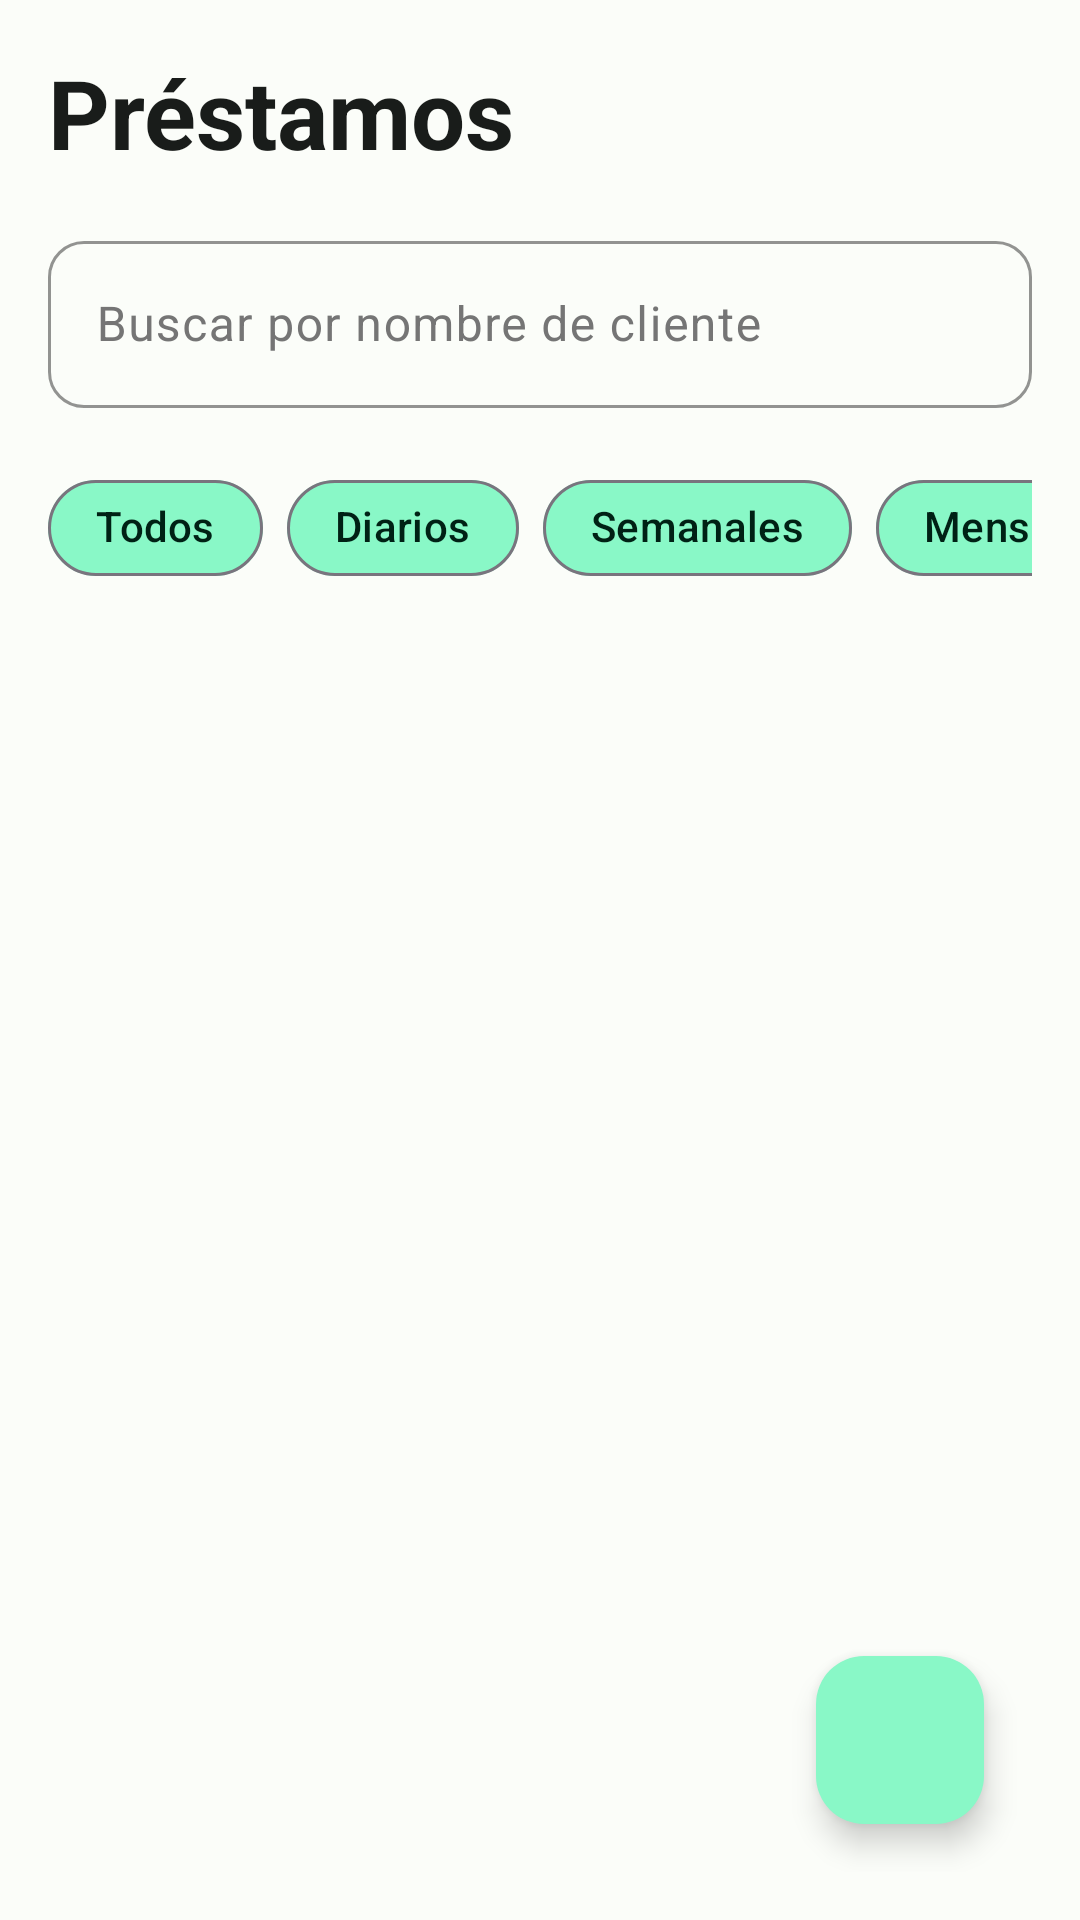

Android layout source for this screen:
<!-- AndroidManifest.xml: application theme Theme.Gestionador -->
<!-- res/layout/fragment_prestamos.xml -->
<?xml version="1.0" encoding="utf-8"?>
<androidx.constraintlayout.widget.ConstraintLayout xmlns:android="http://schemas.android.com/apk/res/android"
    xmlns:app="http://schemas.android.com/apk/res-auto"
    android:layout_width="match_parent"
    android:layout_height="match_parent"
    android:background="@color/backgroundColor"
    android:padding="16dp">

    <TextView
        android:id="@+id/tv_title"
        android:layout_width="wrap_content"
        android:layout_height="wrap_content"
        android:text="Préstamos"
        android:textAppearance="@style/TextAppearance.Gestionador.HeadlineLarge"
        android:textColor="@color/textPrimary"
        app:layout_constraintStart_toStartOf="parent"
        app:layout_constraintTop_toTopOf="parent" />

    <com.google.android.material.floatingactionbutton.FloatingActionButton
        android:id="@+id/fab_add"
        android:layout_width="wrap_content"
        android:layout_height="wrap_content"
        android:layout_margin="16dp"
        android:contentDescription="Agregar préstamo"
        android:src="@drawable/ic_add"
        app:layout_constraintBottom_toBottomOf="parent"
        app:layout_constraintEnd_toEndOf="parent" />

    
    <com.google.android.material.textfield.TextInputLayout
        android:id="@+id/search_layout"
        style="@style/Widget.Gestionador.TextInputLayout"
        android:layout_width="0dp"
        android:layout_height="wrap_content"
        android:layout_marginTop="16dp"
        android:hint="Buscar por nombre de cliente"
        app:startIconDrawable="@drawable/ic_people"
        app:layout_constraintEnd_toEndOf="parent"
        app:layout_constraintStart_toStartOf="parent"
        app:layout_constraintTop_toBottomOf="@id/tv_title">

        <com.google.android.material.textfield.TextInputEditText
            android:id="@+id/et_search"
            android:layout_width="match_parent"
            android:layout_height="wrap_content"
            android:inputType="textPersonName"
            android:maxLines="1" />

    </com.google.android.material.textfield.TextInputLayout>

    <HorizontalScrollView
        android:id="@+id/scroll_chips"
        android:layout_width="0dp"
        android:layout_height="wrap_content"
        android:layout_marginTop="16dp"
        android:scrollbars="none"
        app:layout_constraintEnd_toEndOf="parent"
        app:layout_constraintStart_toStartOf="parent"
        app:layout_constraintTop_toBottomOf="@id/search_layout">

        <LinearLayout
            android:layout_width="wrap_content"
            android:layout_height="wrap_content"
            android:orientation="horizontal">

            <com.google.android.material.chip.Chip
                android:id="@+id/chip_todos"
                style="@style/Widget.Gestionador.Chip"
                android:layout_width="wrap_content"
                android:layout_height="wrap_content"
                android:layout_marginEnd="8dp"
                android:text="Todos" />

            <com.google.android.material.chip.Chip
                android:id="@+id/chip_diarios"
                style="@style/Widget.Gestionador.Chip"
                android:layout_width="wrap_content"
                android:layout_height="wrap_content"
                android:layout_marginEnd="8dp"
                android:text="Diarios" />

            <com.google.android.material.chip.Chip
                android:id="@+id/chip_semanales"
                style="@style/Widget.Gestionador.Chip"
                android:layout_width="wrap_content"
                android:layout_height="wrap_content"
                android:layout_marginEnd="8dp"
                android:text="Semanales" />

            <com.google.android.material.chip.Chip
                android:id="@+id/chip_mensuales"
                style="@style/Widget.Gestionador.Chip"
                android:layout_width="wrap_content"
                android:layout_height="wrap_content"
                android:text="Mensuales" />

        </LinearLayout>

    </HorizontalScrollView>

    <androidx.recyclerview.widget.RecyclerView
        android:id="@+id/rv_prestamos"
        android:layout_width="0dp"
        android:layout_height="0dp"
        android:layout_marginTop="16dp"
        android:clipToPadding="false"
        android:paddingBottom="80dp"
        app:layout_constraintBottom_toBottomOf="parent"
        app:layout_constraintEnd_toEndOf="parent"
        app:layout_constraintStart_toStartOf="parent"
        app:layout_constraintTop_toBottomOf="@id/scroll_chips" />

    <TextView
        android:id="@+id/tv_empty"
        android:layout_width="wrap_content"
        android:layout_height="wrap_content"
        android:text="No hay préstamos registrados"
        android:textAppearance="@style/TextAppearance.Material3.BodyLarge"
        android:textColor="@color/textSecondary"
        android:visibility="gone"
        app:layout_constraintBottom_toBottomOf="parent"
        app:layout_constraintEnd_toEndOf="parent"
        app:layout_constraintStart_toStartOf="parent"
        app:layout_constraintTop_toTopOf="parent" />

    <ProgressBar
        android:id="@+id/progress_bar"
        android:layout_width="wrap_content"
        android:layout_height="wrap_content"
        android:indeterminateTint="@color/md_theme_primary"
        android:visibility="gone"
        app:layout_constraintBottom_toBottomOf="parent"
        app:layout_constraintEnd_toEndOf="parent"
        app:layout_constraintStart_toStartOf="parent"
        app:layout_constraintTop_toTopOf="parent" />

</androidx.constraintlayout.widget.ConstraintLayout>
<!-- resources referenced by this layout -->
<resources>
  <color name="backgroundColor">#FBFDF9</color>
  <color name="md_theme_primary">#006C4C</color>
  <color name="textPrimary">#191C1A</color>
  <color name="textSecondary">#404943</color>
  <style name="TextAppearance.Gestionador.HeadlineLarge" parent="TextAppearance.Material3.HeadlineLarge">
          <item name="android:textColor">@color/textPrimary</item>
          <item name="android:textStyle">bold</item>
      </style>
  <style name="Widget.Gestionador.Chip" parent="Widget.Material3.Chip.Filter">
          <item name="chipBackgroundColor">@color/md_theme_primaryContainer</item>
          <item name="android:textColor">@color/md_theme_onPrimaryContainer</item>
          <item name="chipCornerRadius">20dp</item>
      </style>
  <style name="Widget.Gestionador.TextInputLayout" parent="Widget.Material3.TextInputLayout.OutlinedBox">
          <item name="boxStrokeColor">@color/md_theme_primary</item>
          <item name="hintTextColor">@color/textHint</item>
          <item name="android:textColorHint">@color/textHint</item>
          <item name="boxCornerRadiusTopStart">12dp</item>
          <item name="boxCornerRadiusTopEnd">12dp</item>
          <item name="boxCornerRadiusBottomStart">12dp</item>
          <item name="boxCornerRadiusBottomEnd">12dp</item>
      </style>
  <style name="Theme.Gestionador" parent="Theme.Material3.DayNight">
          
          <item name="colorPrimary">@color/md_theme_primary</item>
          <item name="colorOnPrimary">@color/md_theme_onPrimary</item>
          <item name="colorPrimaryContainer">@color/md_theme_primaryContainer</item>
          <item name="colorOnPrimaryContainer">@color/md_theme_onPrimaryContainer</item>
          
          
          <item name="colorSecondary">@color/md_theme_secondary</item>
          <item name="colorOnSecondary">@color/md_theme_onSecondary</item>
          <item name="colorSecondaryContainer">@color/md_theme_secondaryContainer</item>
          <item name="colorOnSecondaryContainer">@color/md_theme_onSecondaryContainer</item>
          
          
          <item name="colorSurface">@color/md_theme_surface</item>
          <item name="colorOnSurface">@color/md_theme_onSurface</item>
          <item name="colorSurfaceVariant">@color/md_theme_surfaceVariant</item>
          <item name="colorOnSurfaceVariant">@color/md_theme_onSurfaceVariant</item>
          
          
          <item name="android:colorBackground">@color/md_theme_background</item>
          <item name="colorOnBackground">@color/md_theme_onBackground</item>
          
          
          <item name="android:statusBarColor">@color/md_theme_primary</item>
          <item name="android:windowLightStatusBar">false</item>
      </style>
  <color name="md_theme_primaryContainer">#89F8C7</color>
  <color name="md_theme_onPrimaryContainer">#002115</color>
  <color name="textHint">#757575</color>
  <color name="md_theme_onPrimary">#FFFFFF</color>
  <color name="md_theme_secondary">#4C6358</color>
  <color name="md_theme_onSecondary">#FFFFFF</color>
  <color name="md_theme_secondaryContainer">#CFE9DB</color>
  <color name="md_theme_onSecondaryContainer">#092016</color>
  <color name="md_theme_surface">#FBFDF9</color>
  <color name="md_theme_onSurface">#191C1A</color>
  <color name="md_theme_surfaceVariant">#DCE5DD</color>
  <color name="md_theme_onSurfaceVariant">#404943</color>
  <color name="md_theme_background">#FBFDF9</color>
  <color name="md_theme_onBackground">#191C1A</color>
</resources>
